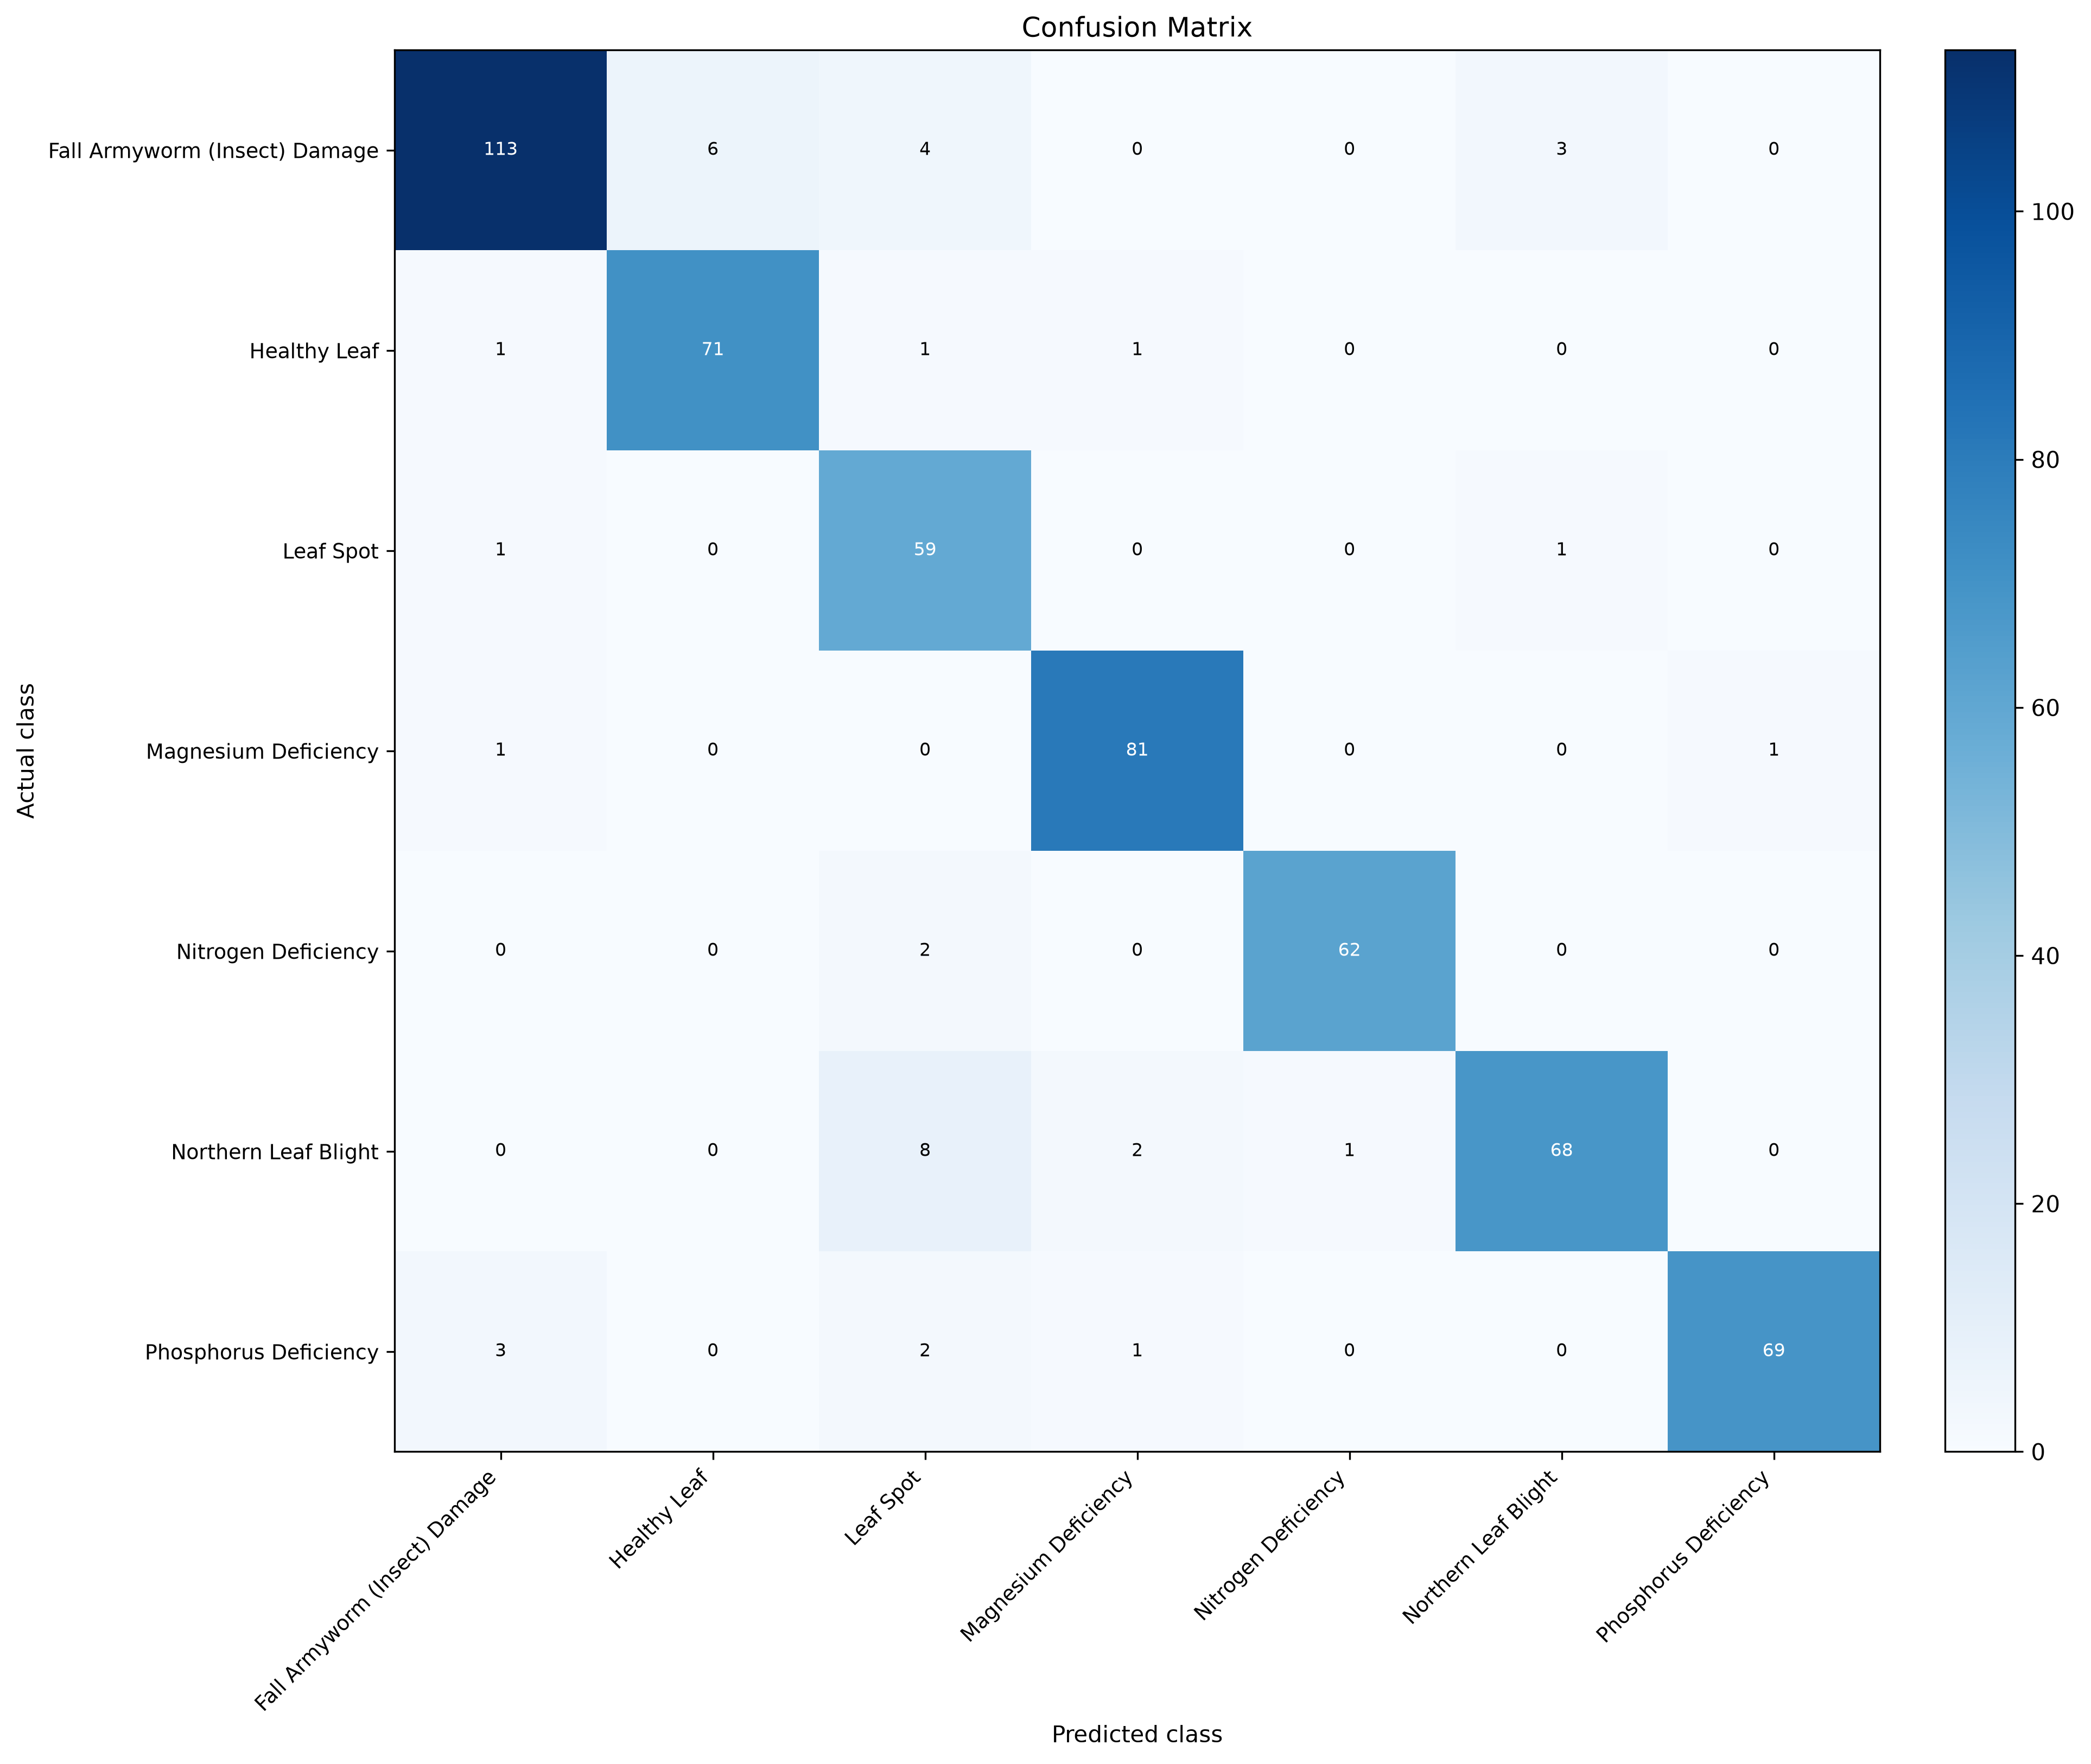

Values plotted in this chart, from the file beside it:
actual_class, Fall Armyworm (Insect) Damage, Healthy Leaf, Leaf Spot, Magnesium Deficiency, Nitrogen Deficiency, Northern Leaf Blight, Phosphorus Deficiency
Fall Armyworm (Insect) Damage, 113, 6, 4, 0, 0, 3, 0
Healthy Leaf, 1, 71, 1, 1, 0, 0, 0
Leaf Spot, 1, 0, 59, 0, 0, 1, 0
Magnesium Deficiency, 1, 0, 0, 81, 0, 0, 1
Nitrogen Deficiency, 0, 0, 2, 0, 62, 0, 0
Northern Leaf Blight, 0, 0, 8, 2, 1, 68, 0
Phosphorus Deficiency, 3, 0, 2, 1, 0, 0, 69
